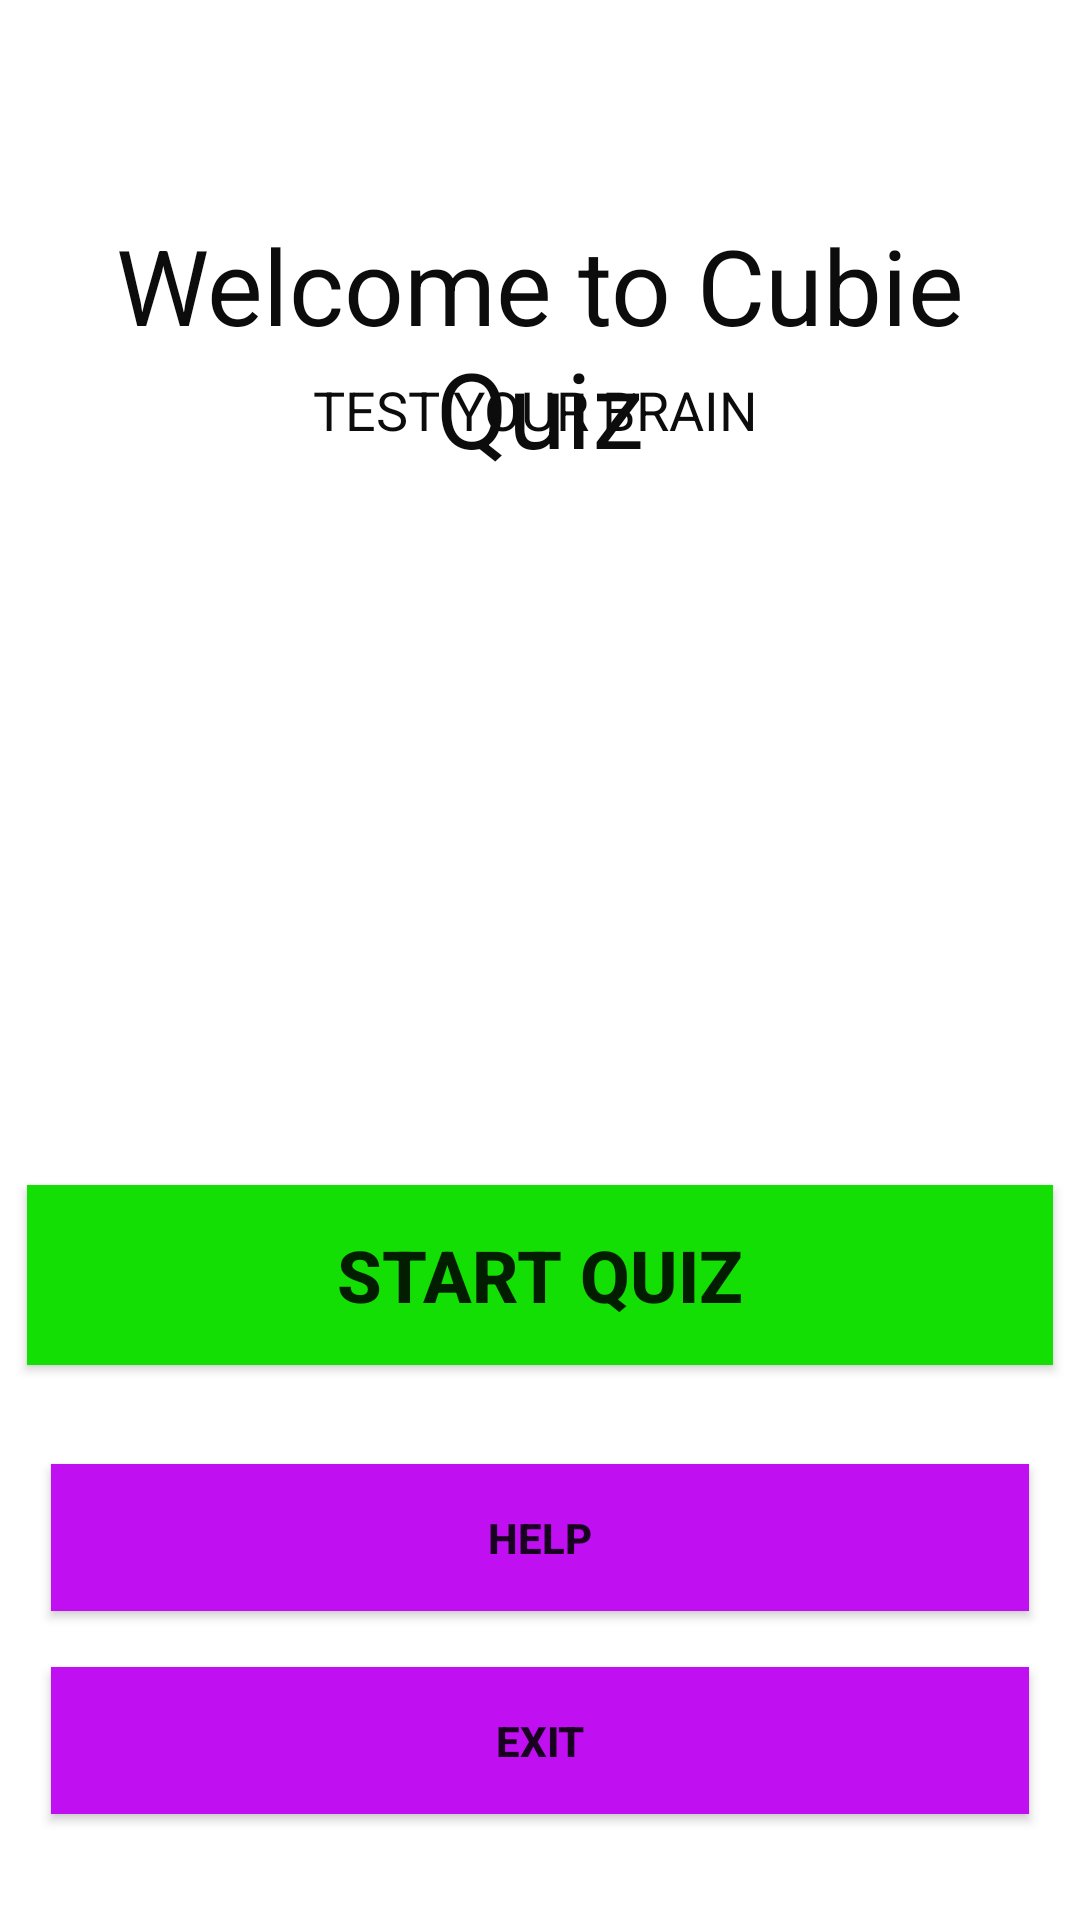

Android layout source for this screen:
<!-- AndroidManifest.xml: application theme Theme.CubieQuiz -->
<!-- res/layout/activity_home.xml -->
<?xml version="1.0" encoding="utf-8"?>
<androidx.constraintlayout.widget.ConstraintLayout xmlns:android="http://schemas.android.com/apk/res/android"
    xmlns:app="http://schemas.android.com/apk/res-auto"
    xmlns:tools="http://schemas.android.com/tools"
    android:layout_width="match_parent"
    android:layout_height="match_parent"
    tools:context=".home">

    <Button
        android:id="@+id/logout3"
        android:layout_width="342dp"
        android:layout_height="60dp"
        android:background="#E8E8E8"
        android:isScrollContainer="false"
        android:text="Start Quiz"
        android:textSize="24sp"
        android:textStyle="bold"
        app:backgroundTint="#13DF04"
        app:iconTint="#DD0B0B"
        android:onClick="startquiz"
        app:layout_constraintBottom_toBottomOf="parent"
        app:layout_constraintEnd_toEndOf="parent"
        app:layout_constraintStart_toStartOf="parent"
        app:layout_constraintTop_toTopOf="parent"
        app:layout_constraintVertical_bias="0.681" />

    <TextView
        android:id="@+id/textView2"
        android:layout_width="wrap_content"
        android:layout_height="wrap_content"
        android:layout_centerHorizontal="true"
        android:gravity="center_vertical|center_horizontal|center"
        android:text="Welcome to Cubie Quiz"
        android:textColor="#0C0C0C"
        android:textSize="35sp"
        app:layout_constraintBottom_toBottomOf="parent"
        app:layout_constraintEnd_toEndOf="parent"
        app:layout_constraintHorizontal_bias="0.551"
        app:layout_constraintStart_toStartOf="parent"
        app:layout_constraintTop_toTopOf="parent"
        app:layout_constraintVertical_bias="0.13" />

    <ImageView
        android:layout_width="156dp"
        android:layout_height="226dp"
        android:src="@drawable/sampleq1"
        app:layout_constraintBottom_toBottomOf="parent"
        app:layout_constraintEnd_toEndOf="parent"
        app:layout_constraintStart_toStartOf="parent"
        app:layout_constraintTop_toTopOf="parent"
        app:layout_constraintVertical_bias="0.374" />

    <Button
        android:id="@+id/logout2"
        android:layout_width="326dp"
        android:layout_height="49dp"
        android:background="#E8E8E8"
        android:text="Help"
        android:onClick="clickhelp"
        android:textStyle="bold"
        app:backgroundTint="#C00FF1"
        app:layout_constraintBottom_toBottomOf="parent"
        app:layout_constraintEnd_toEndOf="parent"
        app:layout_constraintStart_toStartOf="parent"
        app:layout_constraintTop_toTopOf="parent"
        app:layout_constraintVertical_bias="0.826"
        tools:ignore="OnClick" />

    <Button
        android:id="@+id/logout"
        android:layout_width="326dp"
        android:layout_height="49dp"
        android:background="#EEE7BA"
        android:onClick="onLogout"
        android:text="Exit"
        android:textStyle="bold"
        app:backgroundTint="#C00FF1"
        app:layout_constraintBottom_toBottomOf="parent"
        app:layout_constraintEnd_toEndOf="parent"
        app:layout_constraintStart_toStartOf="parent"
        app:layout_constraintTop_toTopOf="parent"
        app:layout_constraintVertical_bias="0.94" />

    <TextView
        android:id="@+id/textView"
        android:layout_width="wrap_content"
        android:layout_height="wrap_content"
        android:layout_centerHorizontal="true"
        android:gravity="center_vertical|center_horizontal|center"
        android:text="TEST YOUR BRAIN"
        android:textColor="#0C0C0C"
        android:textSize="18sp"
        app:layout_constraintBottom_toBottomOf="parent"
        app:layout_constraintEnd_toEndOf="parent"
        app:layout_constraintHorizontal_bias="0.492"
        app:layout_constraintStart_toStartOf="parent"
        app:layout_constraintTop_toTopOf="parent"
        app:layout_constraintVertical_bias="0.202" />

</androidx.constraintlayout.widget.ConstraintLayout>
<!-- resources referenced by this layout -->
<resources>
  <style name="Theme.CubieQuiz" parent="Theme.MaterialComponents.DayNight.NoActionBar">
          
          <item name="colorPrimary">@color/purple_500</item>
          <item name="colorPrimaryVariant">@color/white</item>
          <item name="colorOnPrimary">@color/white</item>
          
          <item name="colorSecondary">@color/teal_200</item>
          <item name="colorSecondaryVariant">@color/teal_700</item>
          <item name="colorOnSecondary">@color/black</item>
          
          <item name="android:statusBarColor" tools:targetApi="l">?attr/colorPrimaryVariant</item>
          
      </style>
  <color name="purple_500">#B90CEA</color>
  <color name="white">#FFFFFFFF</color>
  <color name="teal_200">#FF03DAC5</color>
  <color name="teal_700">#FF018786</color>
  <color name="black">#FF000000</color>
</resources>
